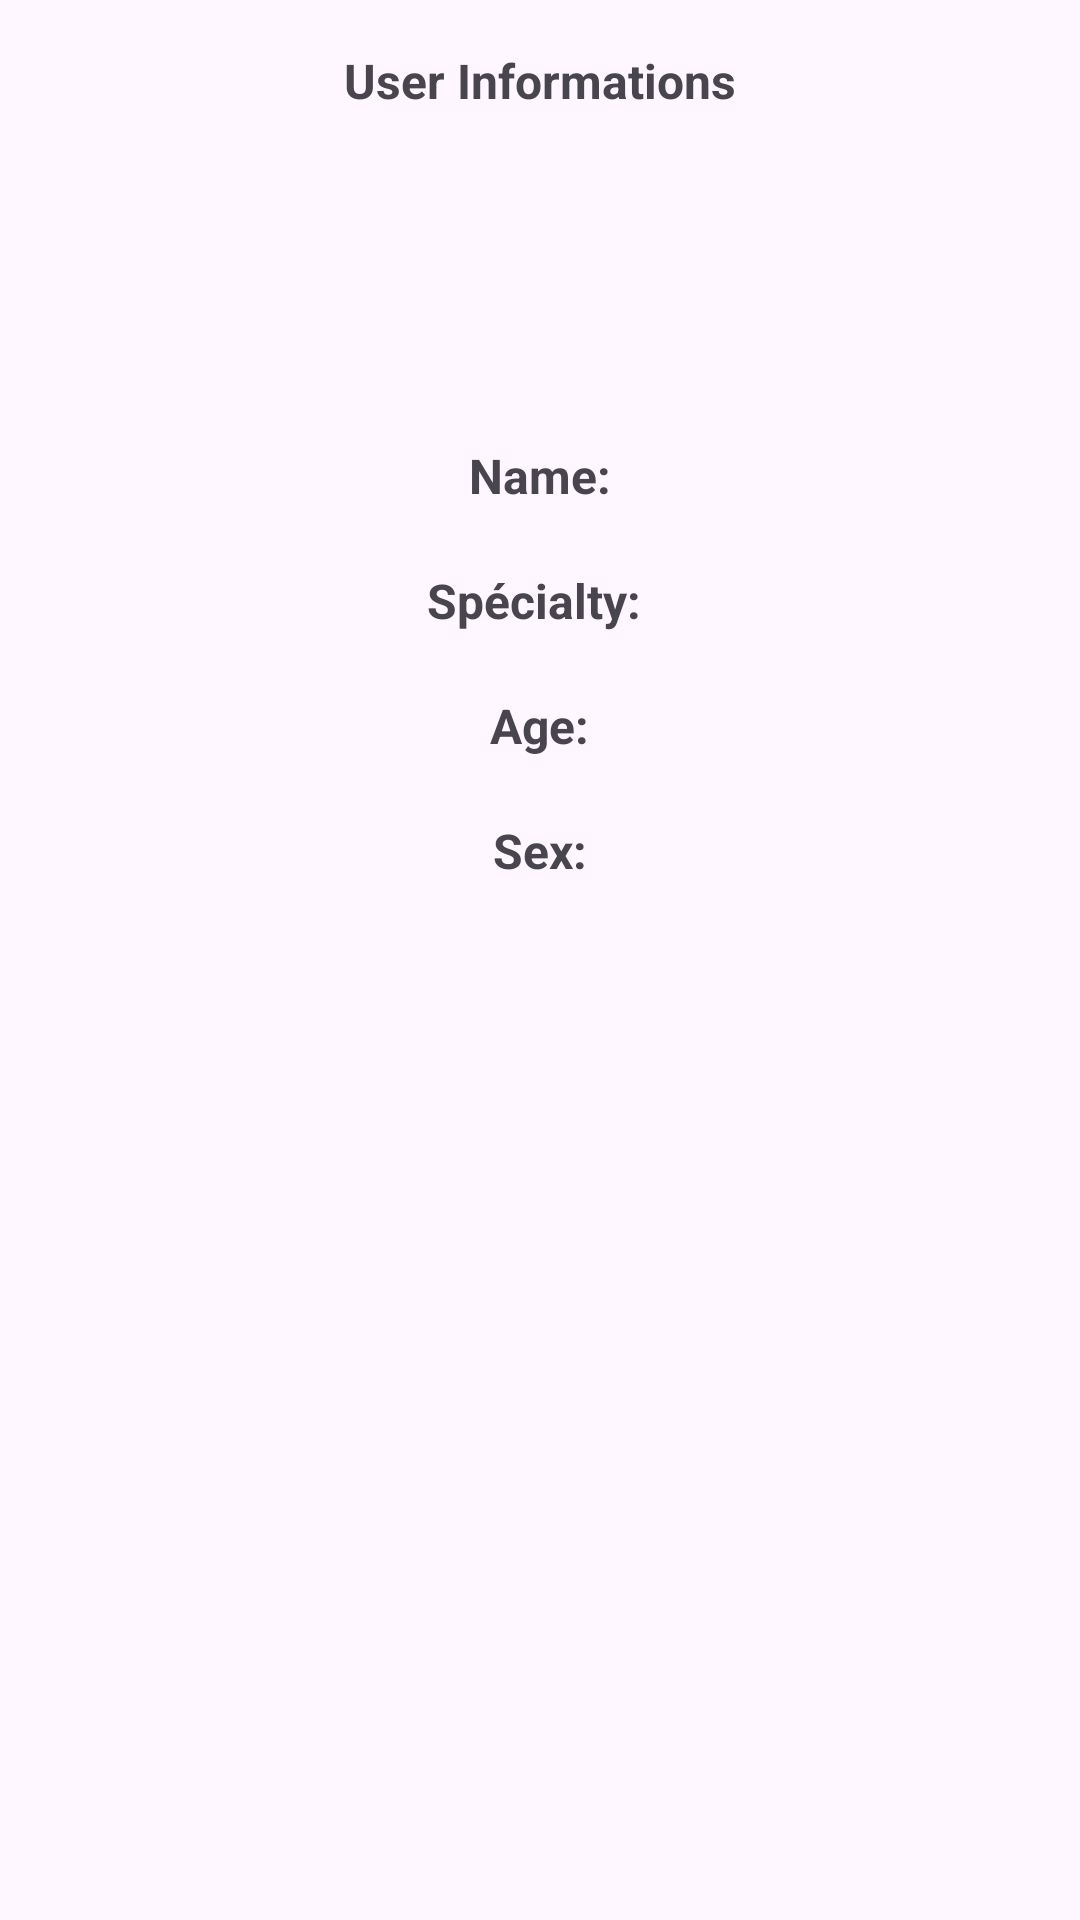

Layout XML and referenced resources for this Android screen:
<!-- AndroidManifest.xml: application theme Theme.Mob_dev_tp -->
<!-- res/layout/activity_second.xml -->
<?xml version="1.0" encoding="utf-8"?>
<LinearLayout xmlns:android="http://schemas.android.com/apk/res/android"
    android:layout_width="match_parent"
    android:layout_height="match_parent"
    android:orientation="vertical"
    android:paddingVertical="16dp"
    android:gravity="center_horizontal">

    <TextView
        android:layout_width="wrap_content"
        android:layout_height="wrap_content"
        android:textSize="16dp"
        android:layout_marginBottom="100dp"
        android:textStyle="bold"
        android:text="User Informations"/>


    <TextView
        android:id="@+id/Name"
        android:layout_width="wrap_content"
        android:layout_height="wrap_content"
        android:textSize="16dp"
        android:paddingVertical="10dp"
        android:textStyle="bold"
        android:text="Name:"/>

    <TextView
        android:id="@+id/spéciality"
        android:layout_width="wrap_content"
        android:layout_height="wrap_content"
        android:textSize="16dp"
        android:paddingVertical="10dp"
        android:textStyle="bold"
        android:text="Spécialty: "/>

    <TextView
        android:id="@+id/age"
        android:layout_width="wrap_content"
        android:layout_height="wrap_content"
        android:textSize="16dp"
        android:paddingVertical="10dp"
        android:textStyle="bold"
        android:text="Age:"/>

    <TextView
        android:id="@+id/gender"
        android:layout_width="wrap_content"
        android:layout_height="wrap_content"
        android:textSize="16dp"
        android:paddingVertical="10dp"
        android:textStyle="bold"
        android:text="Sex:"/>


</LinearLayout>
<!-- resources referenced by this layout -->
<resources>
  <style name="Theme.Mob_dev_tp" parent="Base.Theme.Mob_dev_tp" />
  <style name="Base.Theme.Mob_dev_tp" parent="Theme.Material3.DayNight.NoActionBar">
          
          
      </style>
</resources>
